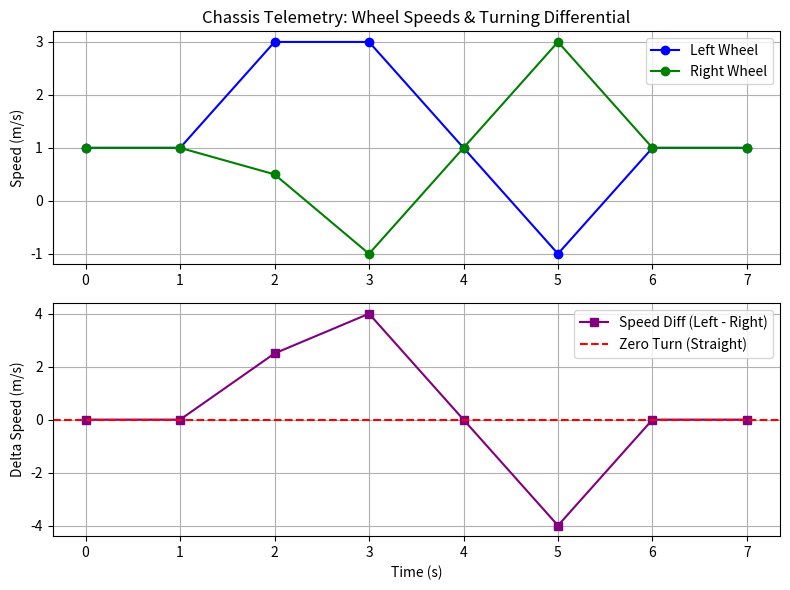

Source code (Python):
import numpy as np
import matplotlib.pyplot as plt

# 1. 模擬時間軸與左右輪速數據 (單位: m/s)
time = np.arange(8)
speed_left = np.array([1.0, 1.0, 3.0, 3.0, 1.0, -1.0, 1.0, 1.0])  
speed_right = np.array([1.0, 1.0, 0.5, -1.0, 1.0,  3.0, 1.0, 1.0]) 

# 2. 計算轉向差速 (左輪速 - 右輪速)
# NumPy 陣列可以直接相減，這會算出每一個時間點的速度差！
speed_diff = speed_left - speed_right

# 3. 開啟畫布並設定大小
plt.figure(figsize=(8, 6))

# ======== 第一張圖：左右輪速原始數據 ========
plt.subplot(2, 1, 1) # 參數意義：2列, 1行, 第1張圖 (上半部)
plt.plot(time, speed_left, label='Left Wheel', marker='o', color='blue')
plt.plot(time, speed_right, label='Right Wheel', marker='o', color='green')
plt.ylabel('Speed (m/s)')
plt.title('Chassis Telemetry: Wheel Speeds & Turning Differential')
plt.grid(True)
plt.legend()

# ======== 第二張圖：轉向差速 (Yaw Rate) ========
plt.subplot(2, 1, 2) # 參數意義：2列, 1行, 第2張圖 (下半部)
plt.plot(time, speed_diff, label='Speed Diff (Left - Right)', marker='s', color='purple')

# 畫一條 Y=0 的紅色虛線，代表「完美直行」的基準線
plt.axhline(0, color='red', linestyle='--', label='Zero Turn (Straight)')

plt.ylabel('Delta Speed (m/s)')
plt.xlabel('Time (s)')
plt.grid(True)
plt.legend()

# 自動調整排版，避免上下兩張圖的字疊在一起
plt.tight_layout() 
plt.show()
